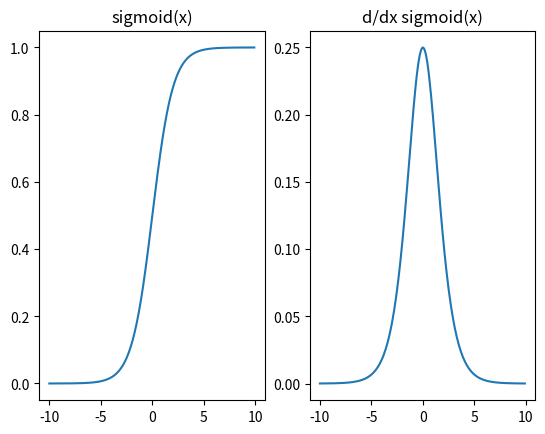

This chart was generated by the following Python code:
import numpy as np
import matplotlib.pyplot as plt

class Affine:
    def __init__(self, W, b):
        self.W = W # 가중치 행렬
        self.b = b # bias 벡터

        # 입력된 data 초기화
        self.x = None
        self.original_x_shape = None
        # 가중치와 bias 미분
        self.dW = None
        self.db = None

    def forward(self, x):
        # 텐서 대응
        self.original_x_shape = x.shape
        x = x.reshape(x.shape[0], -1) # 4차원 텐서를 행렬로 변환. -1을 입력하면 reshape 가능한 숫자를 알아서 대입한다.
        self.x = x

        out = np.dot(self.x, self.W) + self.b # affine 변환. bias의 경우 배치처리를 할경우 행렬뎃섬에서 shape이 맞지 않는데 numpy에서 자동으로 벡터를 복사해 각 열에 더하게 된다.

        return out

    def backward(self, dout): # dout:흘러들어온 미분
        dx = np.dot(dout, self.W.T) # data방향 역전파.
        self.dW = np.dot(self.x.T, dout) # weight matrix 방향 역전파.
        self.db = np.sum(dout, axis=0) # bias 방향 역전파. 행렬의 경우 axis 0: 행, 1: 열. 텐서의 경우 axis 0: 각 행렬, 1: 각 행렬의 행, 2: 각 행렬의 열

        dx =dx.reshape(*self.original_x_shape) # 입력데이터. *은 ()와 ,를 없에주지만 없어도 되는 것 같음.

        return dx # 데이터방향으로 미분값을 흘려보내야 다음 노드에서 값을 받아 역전파를 수행할 수 있음.

class Sigmoid:
    def __init__(self):
        self.out = None

    def forward(self, x):
        out = 1 / (1 + np.exp(-x)) # 시그모이드 함수를 그대로 표현.
        self.out = out
        return out

    def backward(self, dout):
        dx = dout * (1.0 - self.out) * self.out # 위의 결과를 그대로 표현.
        return dx

# sigmoid함수와 도함수 그래프 그리기.

sigmoid = Sigmoid()
x = np.arange(-10, 10, 0.1)
y1 = sigmoid.forward(x)
y2 = sigmoid.forward(x) * (1 - sigmoid.forward(x))
plt.subplot(121)
plt.title("sigmoid(x)")
plt.plot(x,y1)
plt.subplot(122)
plt.title("d/dx sigmoid(x)")
plt.plot(x,y2)
plt.show